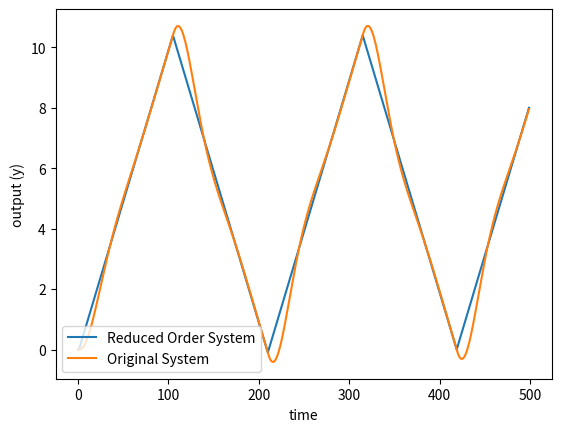

Reproduce this figure in Python.
#!/usr/bin/env python

##
#
# A simple demo of using Approximate Bisimulation to find a control
# for a complex system based on a controller designed for a simple 
# system. 
#
##

import numpy as np
import matplotlib.pyplot as plt

class LinearSystem():
    """
    A simple linear system model
    """
    def __init__(self, A, B, C):
        # x' = Ax + Bu
        #  y = Cx
        self.A = np.asarray(A)
        self.B = np.asarray(B)
        self.C = np.asarray(C)

        self.Ts = 0.1  # simulation timestep

    def output(self, x):
        """
        Get the output at state x
        """
        return self.C@x

    def next_state(self, x, u):
        """
        Get the new state resulting from applying control
        u at state x, assuming a sampling time of self.Ts. 
        """
        x_dot = self.A@x + self.B@u
        new_x = x + self.Ts*x_dot
        return new_x

    def simulate(self, x0, u_tape):
        """
        Return the resulting outputs (y) and states (x)
        resulting from applying the control tape u_tape starting
        at initial state x0. 
        """
        states = [x0]
        outputs = [self.output(x0)]

        x = x0
        for t in range(len(u_tape)):
            u = u_tape[t]
            x = self.next_state(x, u)
            y = self.output(x)

            states.append(x)
            outputs.append(y)

        return (states, outputs)

def comparison_plot(output_simple, output_orig):
    """
    Make a plot that compares the outputs of the orignal and the simpliefied systems
    """
    plt.plot(output_simple, label="Reduced Order System")
    plt.plot(output_orig, label="Original System")

    plt.xlabel("time")
    plt.ylabel("output (y)")

    plt.legend()

    plt.show()

def main():
    # define a simple linear system
    sys_simple = LinearSystem([0],[1],[1])   # need to make sure A, B, C are array-like

    # define a double integrator system
    A = np.asarray([[0, 1],[0,0]])
    B = np.asarray([[0],[1]])
    C = np.asarray([1, 0])
    sys_complex = LinearSystem(A,B,C)

    # initial conditions for each system
    x_simp = np.asarray([0])
    x_comp = np.asarray([0,0])

    # simpulate a run with each system
    output_simp = []
    output_comp = []
    for t in range(500):
        output_simp.append(sys_simple.output(x_simp))
        output_comp.append(sys_complex.output(x_comp))

        u_simp = np.asarray([np.sign(np.sin(0.03*t))]) # input to original system 

        # Now we'll calculate the interface to apply an analogous control to the new system
        R = 1
        Q = 0
        P = np.asarray([[1],[0]])
        K = np.asarray([-1, -1])
        u_comp = R*u_simp + Q*x_simp + K@(x_comp - P@x_simp)

        x_simp = sys_simple.next_state(x_simp, u_simp)
        x_comp = sys_complex.next_state(x_comp, u_comp)

    # compare the resulting outputs
    comparison_plot(output_simp, output_comp)
    

if __name__=="__main__":
    main()
